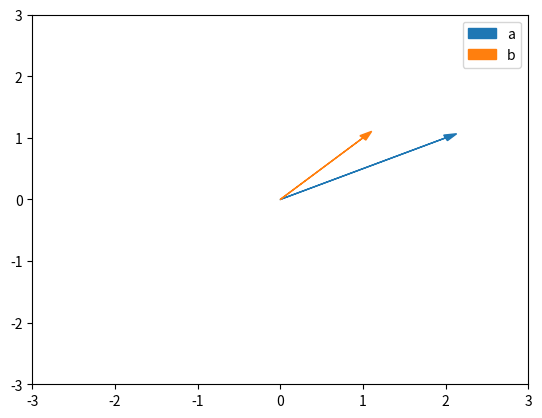

Source code (Python):
#!/usr/bin/env python3
# -*- coding: utf-8 -*-
"""
Created on Sat Apr 11 11:51:09 2020

[redacted]
"""

import numpy as np

a = np.array([[2], [1]])
b = np.array([[1], [1]])

def euclidean(x):
    return np.sqrt(np.sum(x*x))

print(euclidean(a)) # should be sqrt(5)
print(euclidean(a-b)) # should be 1


print(((a.T @ b)/euclidean(a))[0,0])

import matplotlib.pyplot as plt
import seaborn as sns
colors = sns.color_palette()

plt.arrow(0, 0, a[0,0], a[1, 0], head_width=.1, color=colors[0], label="a")
plt.arrow(0, 0, b[0,0], b[1, 0], head_width=.1, color=colors[1], label="b")
plt.xlim(-3, 3)
plt.ylim(-3, 3)
plt.legend()
plt.show()

np.random.seed(42)

X = np.random.random((100, 2, 1))*4-2
